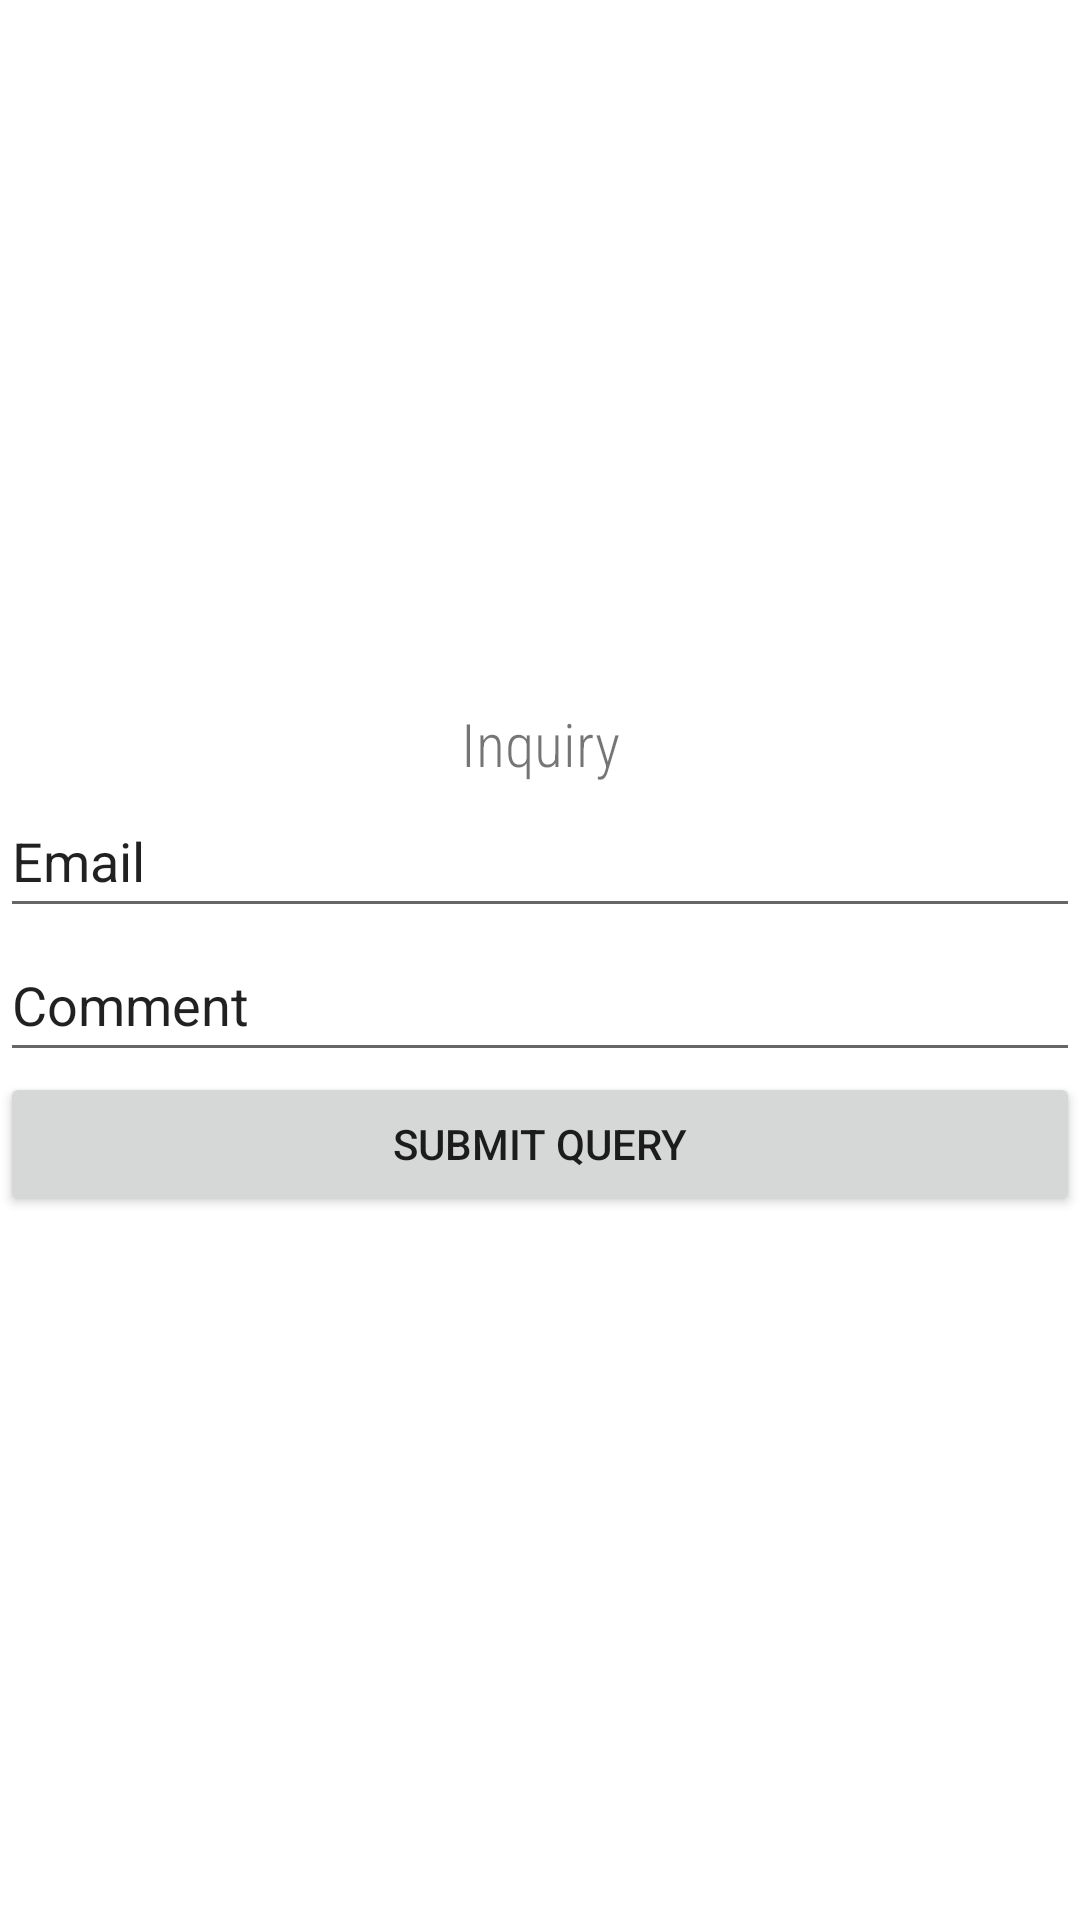

Write the Android layout XML for this screen, with the resource values it uses.
<!-- AndroidManifest.xml: application theme Theme.Distinctions -->
<!-- res/layout/activity_help_distinct.xml -->
<?xml version="1.0" encoding="utf-8"?>
<LinearLayout xmlns:android="http://schemas.android.com/apk/res/android"
    xmlns:app="http://schemas.android.com/apk/res-auto"
    xmlns:tools="http://schemas.android.com/tools"
    android:layout_width="match_parent"
    android:layout_height="match_parent"
    android:gravity="center"
    android:orientation="vertical"
    tools:context=".helpDistinct">

    <TextView
        android:id="@+id/textView"
        android:layout_width="match_parent"
        android:layout_height="wrap_content"
        android:fontFamily="sans-serif-condensed-light"
        android:gravity="center"
        android:text="Inquiry"
        android:textSize="20sp" />

    <EditText
        android:id="@+id/editTextTextPersonName6"
        android:layout_width="match_parent"
        android:layout_height="wrap_content"
        android:ems="10"
        android:inputType="textPersonName"
        android:minHeight="48dp"
        android:text="Email" />

    <EditText
        android:id="@+id/editTextTextPersonName7"
        android:layout_width="match_parent"
        android:layout_height="wrap_content"
        android:ems="10"
        android:inputType="textPersonName"
        android:minHeight="48dp"
        android:text="Comment" />

    <Button
        android:id="@+id/button3"
        android:layout_width="match_parent"
        android:layout_height="wrap_content"
        android:text="Submit Query" />
</LinearLayout>
<!-- resources referenced by this layout -->
<resources>
  <style name="Theme.Distinctions" parent="Theme.MaterialComponents.Light.NoActionBar">
          
          <item name="colorPrimary">@color/purple_500</item>
          <item name="colorPrimaryVariant">@color/purple_700</item>
          <item name="colorOnPrimary">@color/white</item>
          
          <item name="colorSecondary">@color/teal_200</item>
          <item name="colorSecondaryVariant">@color/teal_700</item>
          <item name="colorOnSecondary">@color/black</item>
          
          <item name="android:statusBarColor" tools:targetApi="l">?attr/colorPrimaryVariant</item>
          
      </style>
  <!-- not gathered from this repository: default colours our renderer supplied (Android Studio template values) -->
  <color name="purple_500">#FF6200EE</color>
  <color name="purple_700">#FF3700B3</color>
  <color name="teal_200">#FF03DAC5</color>
  <color name="teal_700">#FF018786</color>
  <color name="black">#FF000000</color>
  <color name="white">#FFFFFFFF</color>
</resources>
